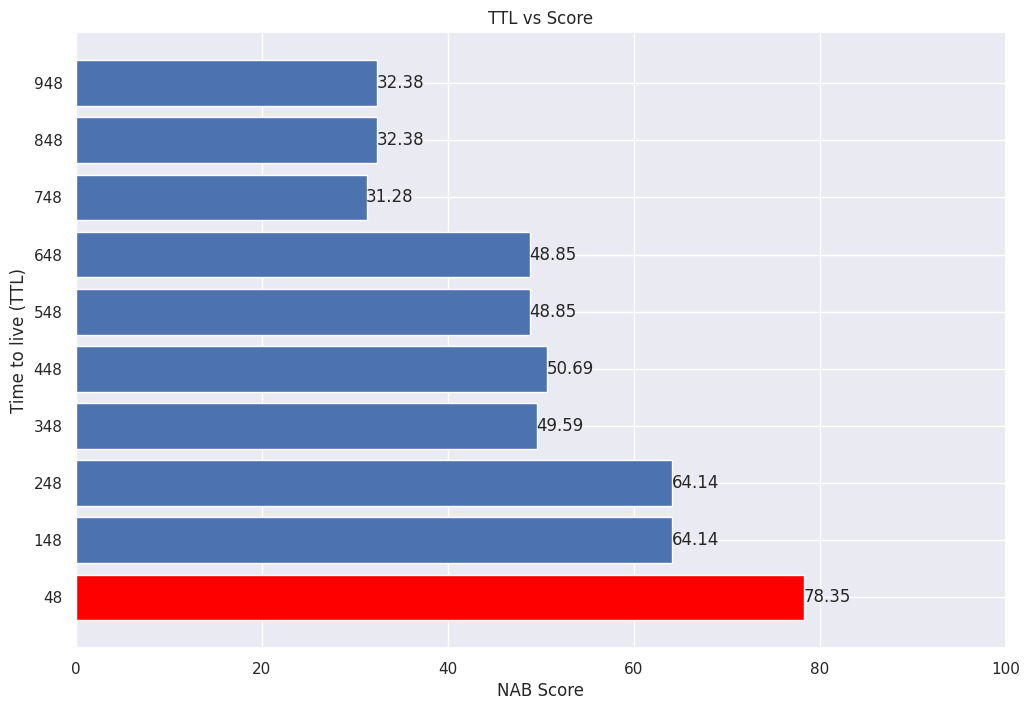

Write Python code to recreate this figure.

import matplotlib.pyplot as plt
import numpy as np
import seaborn as sns; sns.set()



sns.set(rc={'figure.figsize':(12, 8)})


# Make fake dataset
height = []
import numpy as np
import pandas as pd
import matplotlib.pyplot as plt



label_padding = 2.5


fig, ax = plt.subplots()

# Bring some raw data.
scores = [78.35,64.14,64.14,49.59,50.69,48.85,48.85,31.28,32.38,32.38]

params = ['48','148','248','348','448','548','648','748','848','948']

y_pos = np.arange(len(params))


ax.set_xlabel('NAB Score')
ax.set_ylabel('Time to live (TTL)')
ax.set_title('TTL vs Score')

# Create horizontal bars
ax.barh(y_pos, scores)

# Create names on the y-axis
ax.set_yticks(y_pos)
ax.set_yticklabels(params)

ax.set_xlim(0, 100)
# Show graphic
# plt.show()
rects = ax.patches

# Make some labels.
labels = [i for i in scores]

for rect, label in zip(rects, labels):

    if(label == max(scores)):
        rect.set_facecolor("red")
    width = rect.get_width()
    height = rect.get_height()
    print(rect)
    ax.text(rect.get_x() + rect.get_width() + label_padding, rect.get_y() + height/2, label, ha='center', va='center')

plt.show()
